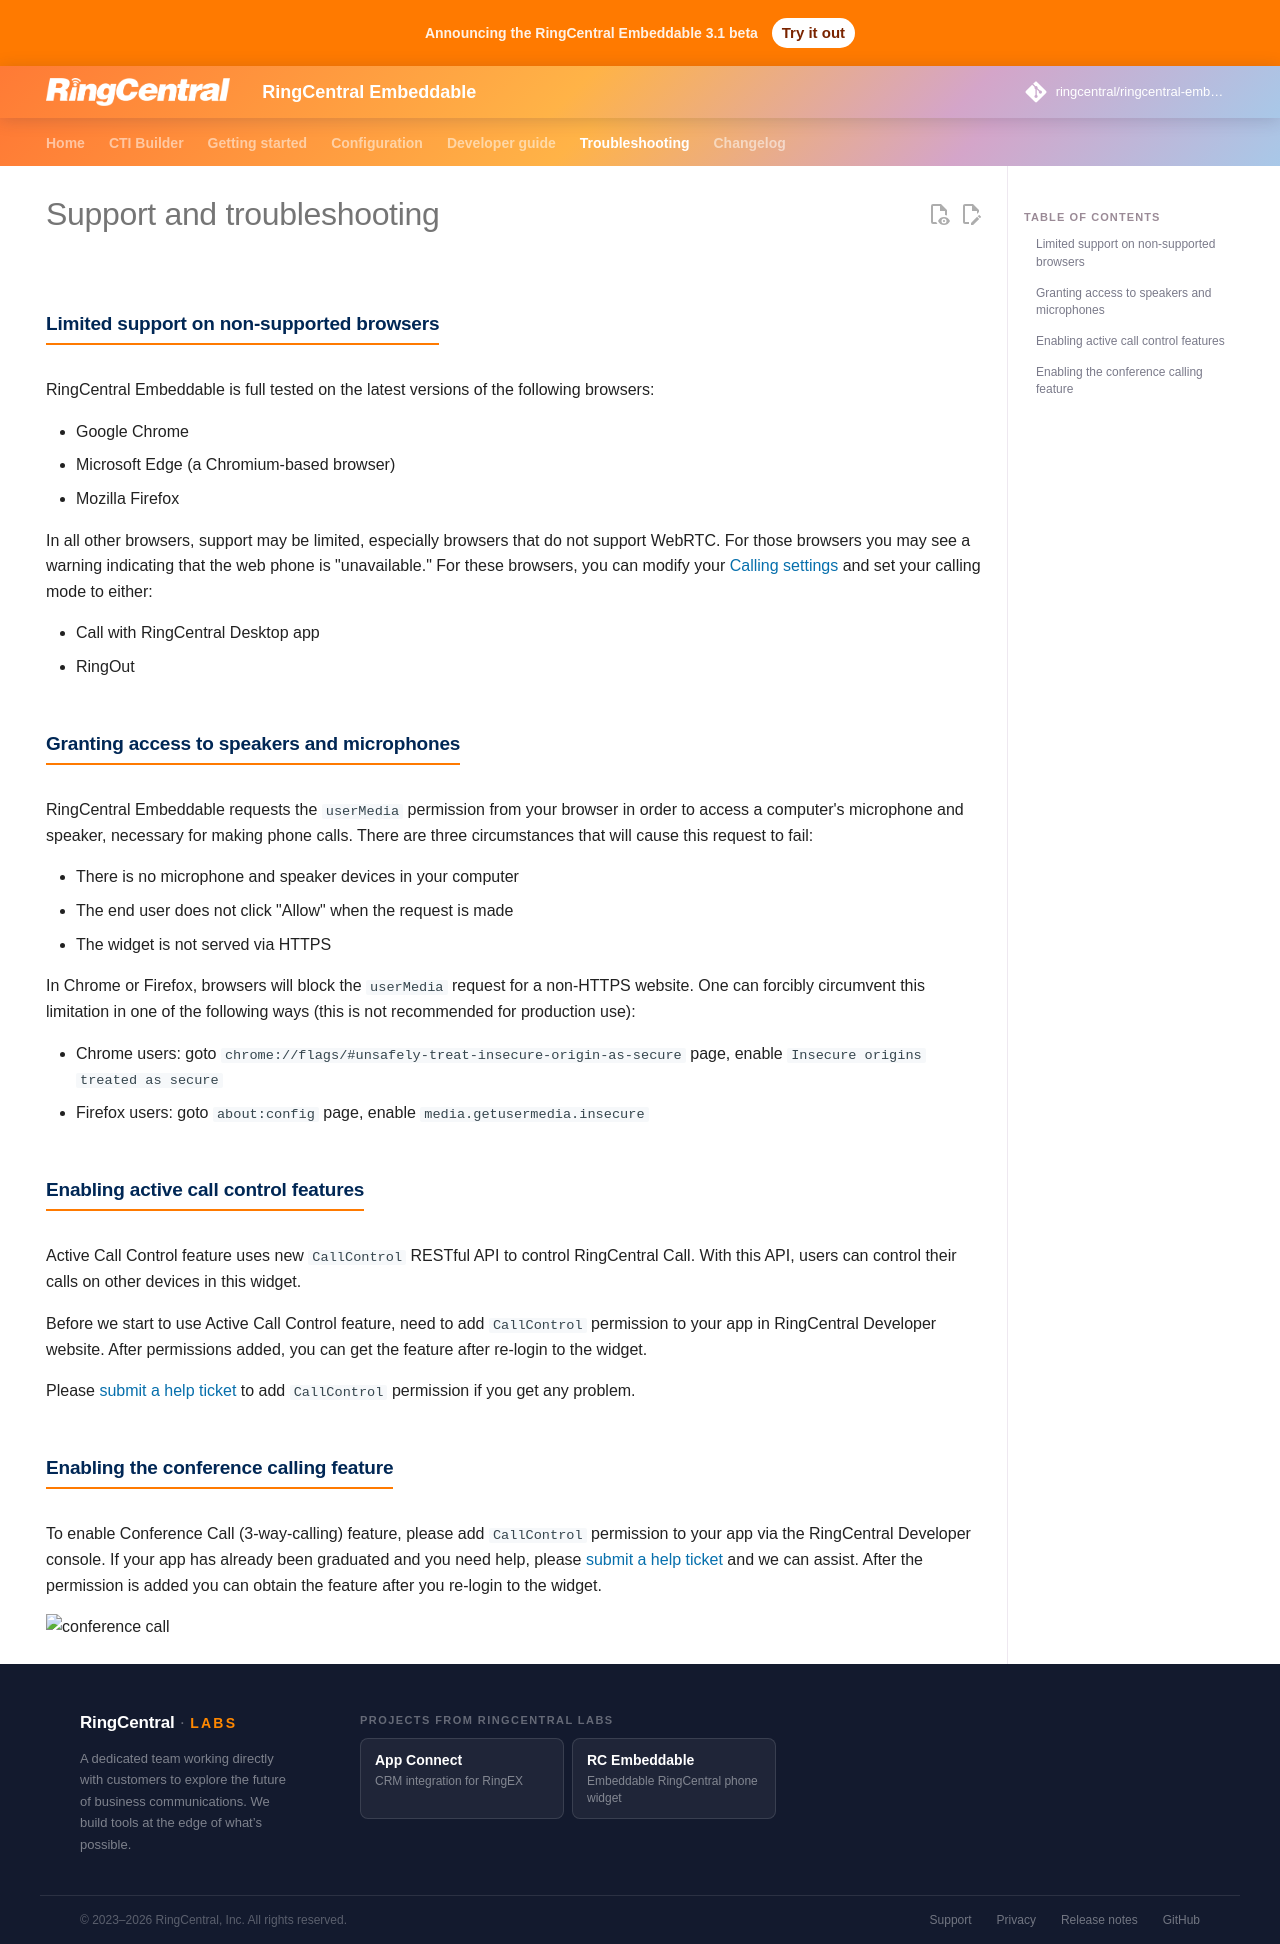

repository: ringcentral/ringcentral-embeddable · page: docs/support/index.html · generator: mkdocs

---
hide:
  - navigation
---

# Support and troubleshooting

## Limited support on non-supported browsers

RingCentral Embeddable is full tested on the latest versions of the following browsers:

* Google Chrome
* Microsoft Edge (a Chromium-based browser)
* Mozilla Firefox

In all other browsers, support may be limited, especially browsers that do not support WebRTC. For those browsers you may see a warning indicating that the web phone is "unavailable." For these browsers, you can modify your [Calling settings](config/call-settings.md) and set your calling mode to either:

* Call with RingCentral Desktop app
* RingOut

## Granting access to speakers and microphones

RingCentral Embeddable requests the `userMedia` permission from your browser in order to access a computer's microphone and speaker, necessary for making phone calls. There are three circumstances that will cause this request to fail:

* There is no microphone and speaker devices in your computer
* The end user does not click "Allow" when the request is made
* The widget is not served via HTTPS

In Chrome or Firefox, browsers will block the `userMedia` request for a non-HTTPS website. One can forcibly circumvent this limitation in one of the following ways (this is not recommended for production use):

* Chrome users: goto `chrome://flags/#unsafely-treat-insecure-origin-as-secure` page, enable `Insecure origins treated as secure`
* Firefox users: goto `about:config` page, enable `media.getusermedia.insecure`

## Enabling active call control features

Active Call Control feature uses new `CallControl` RESTful API to control RingCentral Call. With this API, users can control their calls on other devices in this widget. 

Before we start to use Active Call Control feature, need to add `CallControl` permission to your app in RingCentral Developer website. After permissions added, you can get the feature after re-login to the widget.

Please [submit a help ticket](https://developers.ringcentral.com/support/create-case) to add `CallControl` permission if you get any problem.

## Enabling the conference calling feature

To enable Conference Call (3-way-calling) feature, please add `CallControl` permission to your app via the RingCentral Developer console. 
If your app has already been graduated and you need help, please [submit a help ticket](https://developers.ringcentral.com/support/create-case) and we can assist. After the permission is added you can obtain the feature after you re-login to the widget.

![conference call](https://user-images.githubusercontent.com/7036536/110581133-eb770e80-81a4-11eb-9951-fde986a07780.png)
